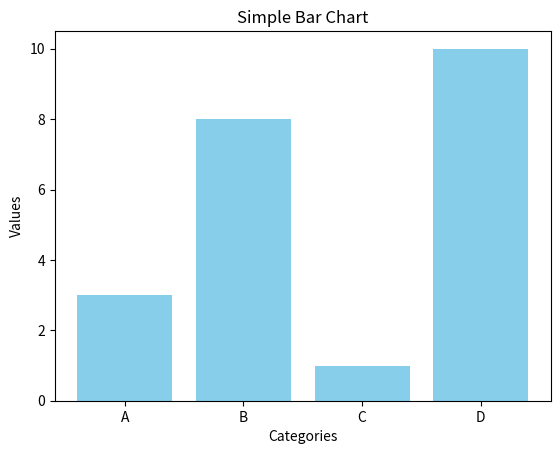

Here is the Python script that generated this plot:
import matplotlib.pyplot as plt
import numpy as np

categories = ['A', 'B', 'C', 'D']
values = [3, 8, 1, 10]

plt.bar(categories, values, color='skyblue')

plt.xlabel('Categories')
plt.ylabel('Values')
plt.title('Simple Bar Chart')

plt.show()
